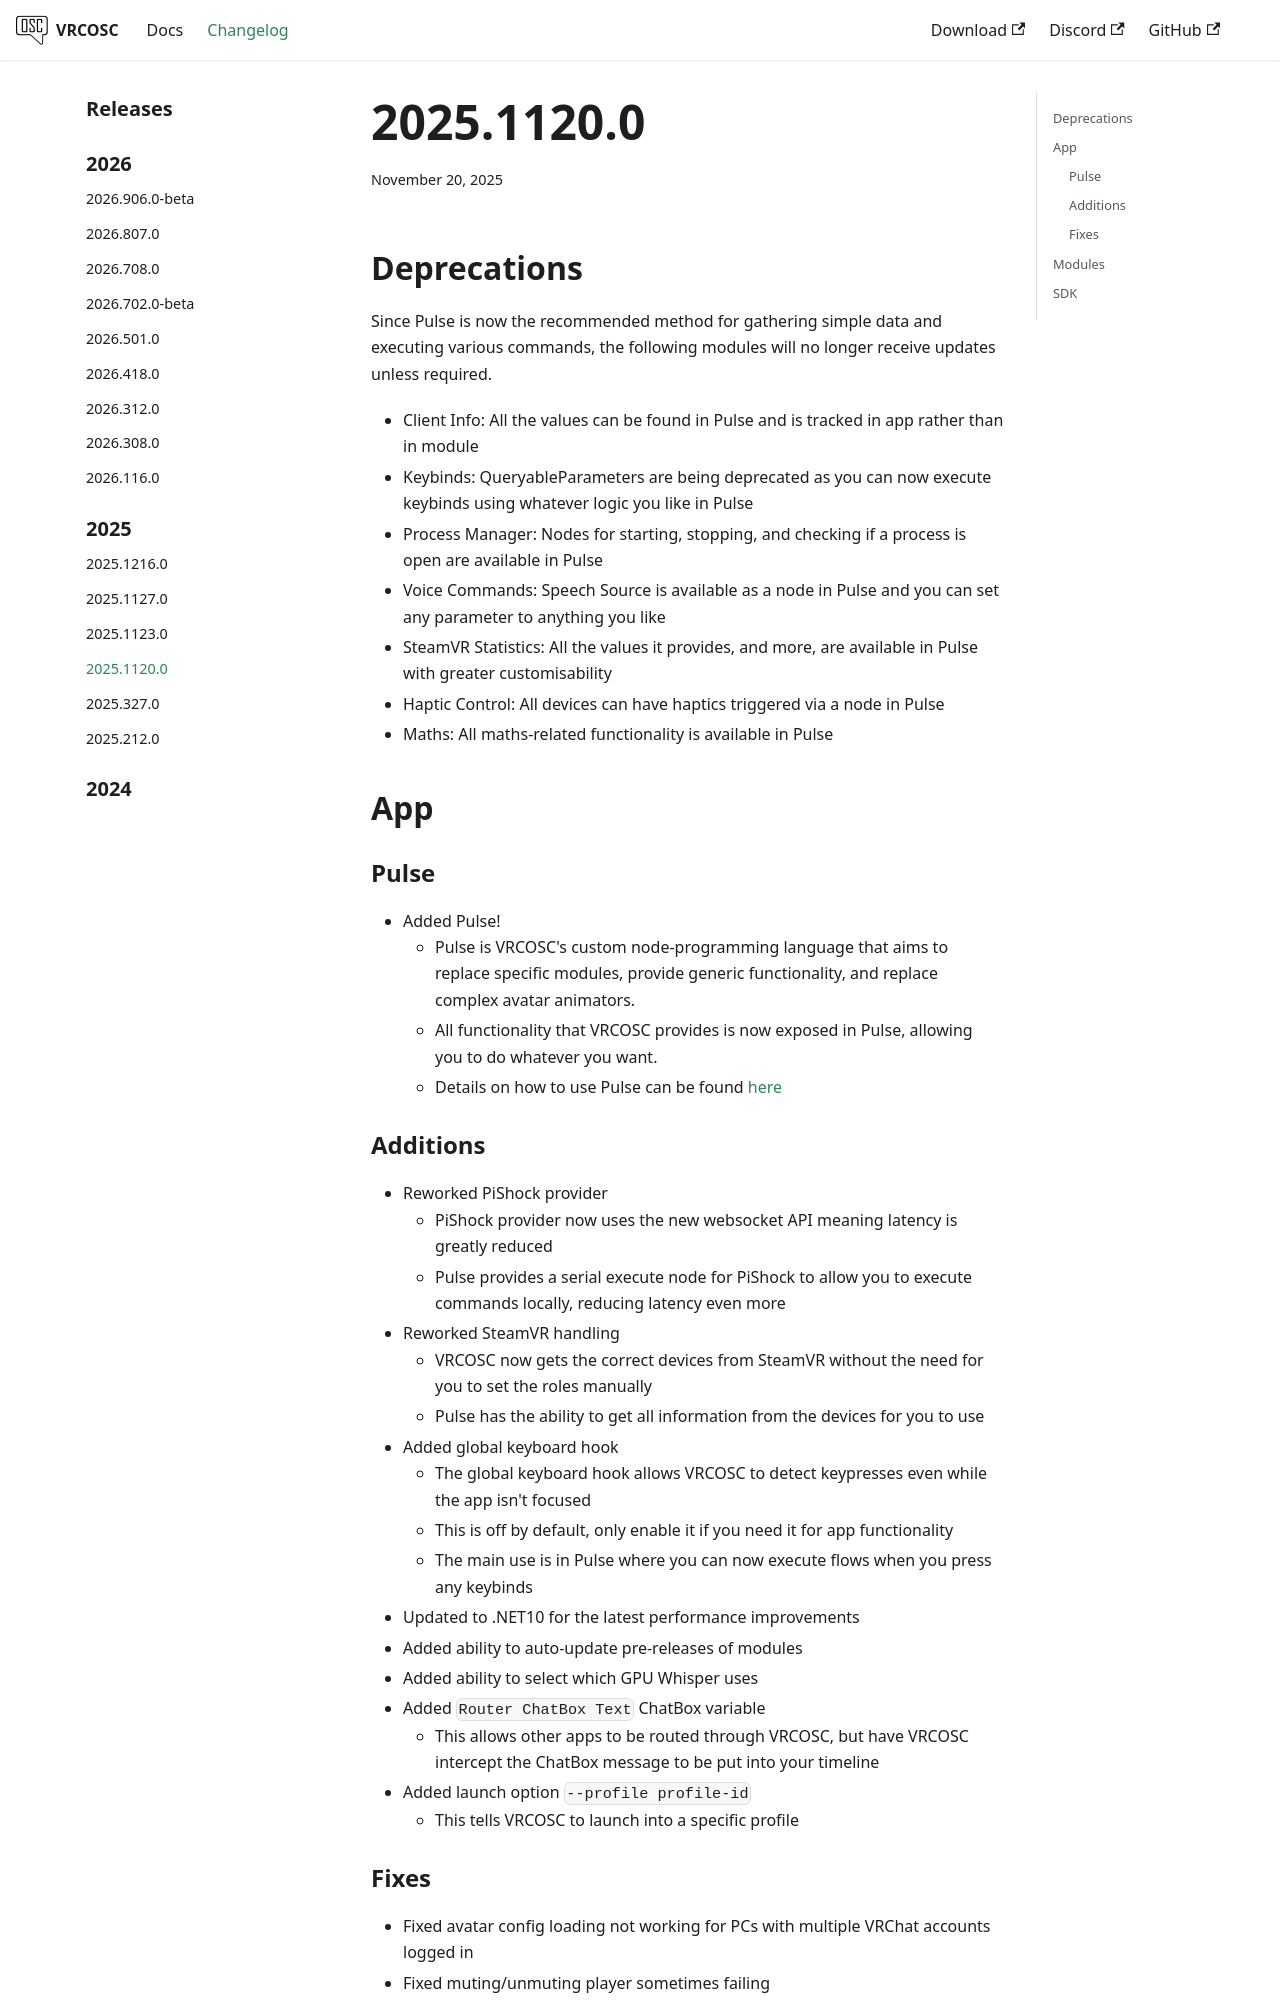

repository: VolcanicArts/vrcosc.com · page: changelog/2025.1120.0.html · generator: docusaurus

---
title: 2025.1120.0
slug: 2025.1120.0
date: 2025-11-20
---

## Deprecations 
Since Pulse is now the recommended method for gathering simple data and executing various commands, the following modules will no longer receive updates unless required.
- Client Info: All the values can be found in Pulse and is tracked in app rather than in module
- Keybinds: QueryableParameters are being deprecated as you can now execute keybinds using whatever logic you like in Pulse
- Process Manager: Nodes for starting, stopping, and checking if a process is open are available in Pulse
- Voice Commands: Speech Source is available as a node in Pulse and you can set any parameter to anything you like
- SteamVR Statistics: All the values it provides, and more, are available in Pulse with greater customisability
- Haptic Control: All devices can have haptics triggered via a node in Pulse
- Maths: All maths-related functionality is available in Pulse

## App

### Pulse
- Added Pulse!
    - Pulse is VRCOSC's custom node-programming language that aims to replace specific modules, provide generic functionality, and replace complex avatar animators.
    - All functionality that VRCOSC provides is now exposed in Pulse, allowing you to do whatever you want.
    - Details on how to use Pulse can be found [here](/docs/v2/pulse/getting-started)
